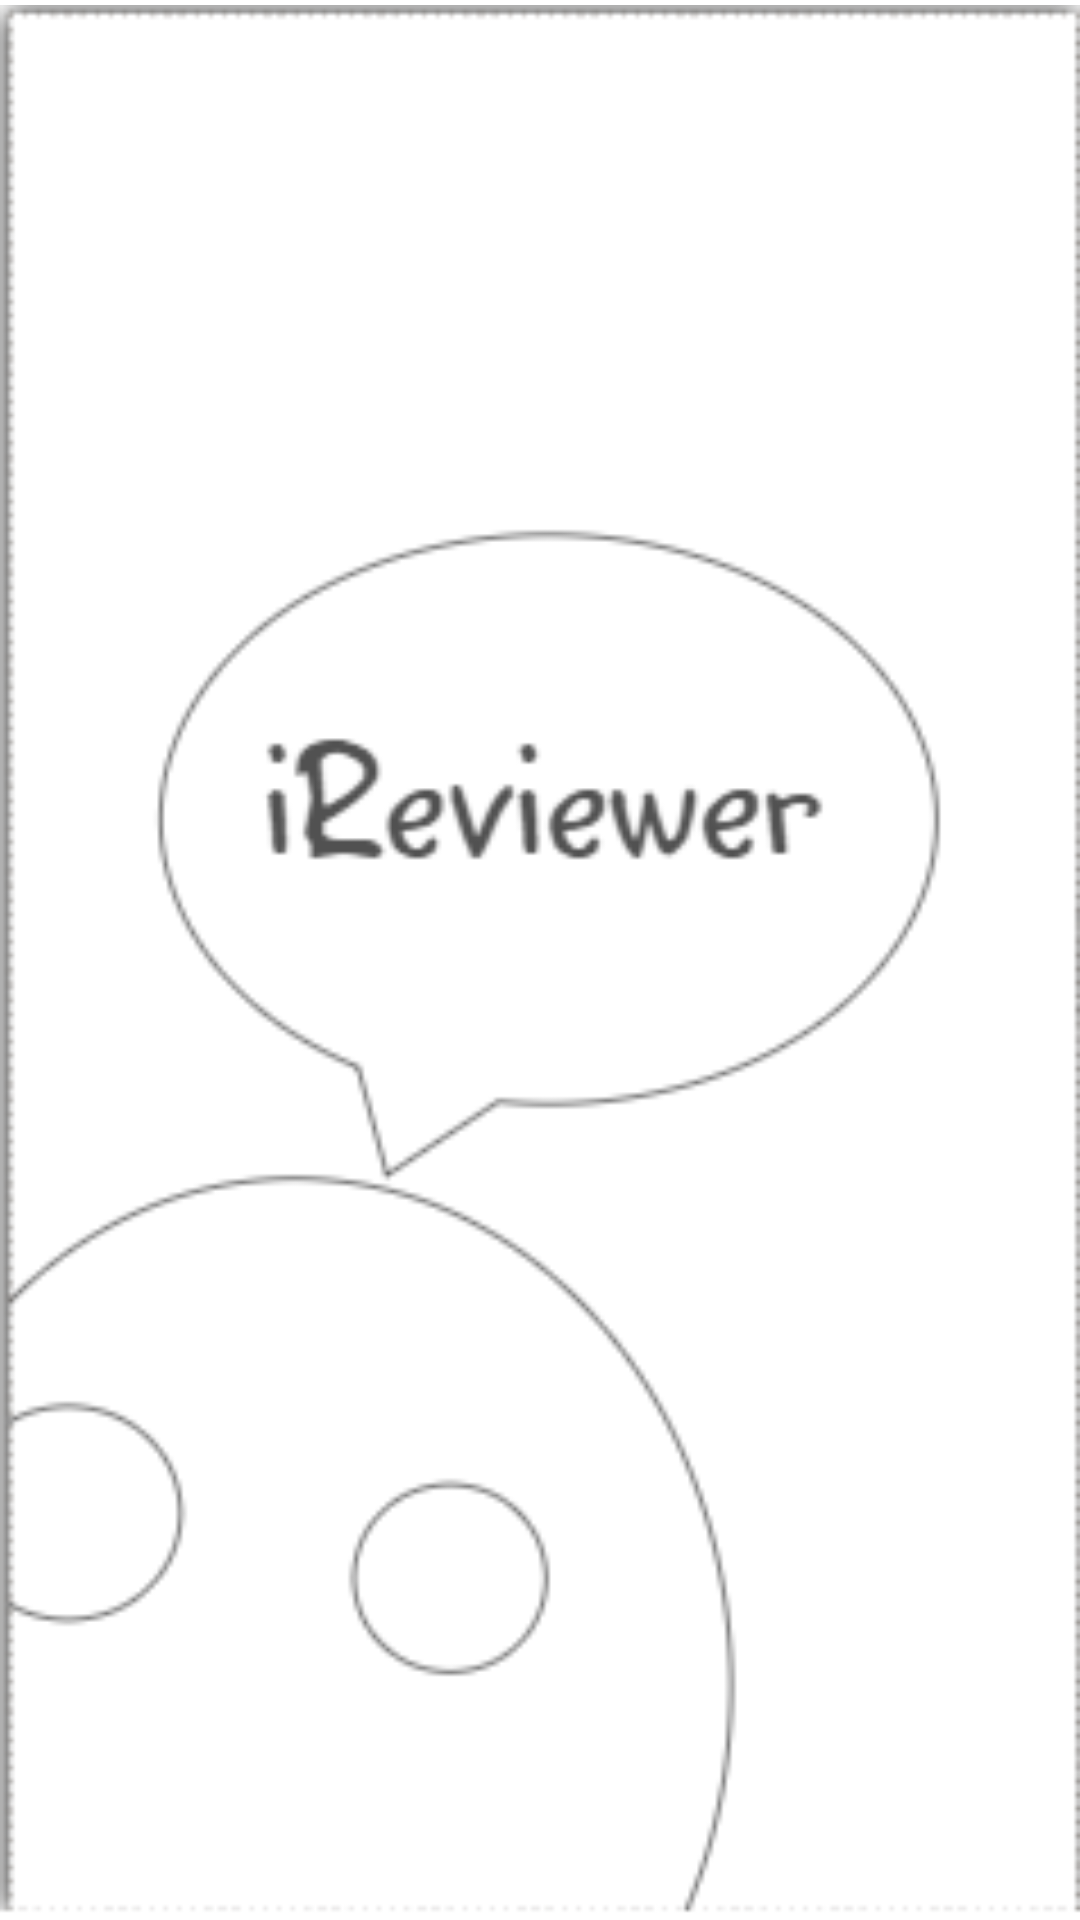

Android layout source for this screen:
<!-- AndroidManifest.xml: application theme AppTheme -->
<!-- res/layout/splash.xml -->
<?xml version="1.0" encoding="utf-8"?>

<RelativeLayout xmlns:android="http://schemas.android.com/apk/res/android"
    android:layout_width="match_parent"
    android:layout_height="match_parent" >

    <ImageView
        android:id="@+id/splashImage"
        android:layout_width="wrap_content"
        android:layout_height="wrap_content"
        android:layout_alignParentBottom="true"
        android:layout_alignParentLeft="true"
        android:layout_alignParentRight="true"
        android:layout_alignParentStart="true"
        android:layout_alignParentEnd="true"
        android:layout_alignParentTop="true"
        android:src="@drawable/splash"
        android:contentDescription="@string/splash_screen" />
    
</RelativeLayout>
<!-- resources referenced by this layout -->
<resources>
  <!-- drawable splash: png bitmap (drawable-mdpi, 12632 bytes) -->
  <string name="splash_screen">Splash Screen</string>
</resources>
